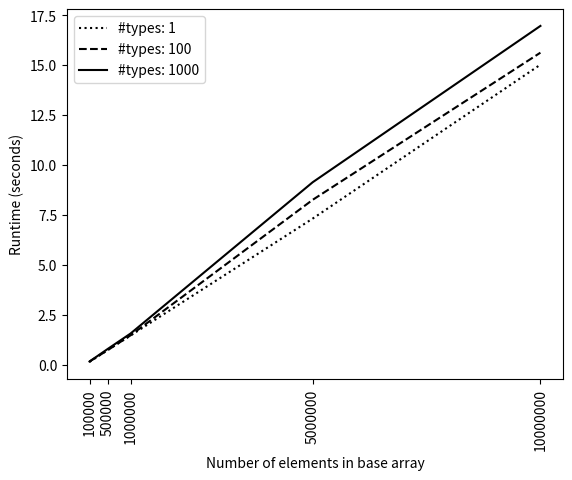

Python code for this plot:
import matplotlib.pyplot as plt

x_axis = [100000, 500000, 1000000, 5000000, 10000000]
p1, = plt.plot(x_axis, [0.130000,0.730000,1.450000,7.310000, 15.020000], 'k:')
p2, = plt.plot(x_axis, [0.150000,0.720000,1.460000,8.250000, 15.620000], 'k--')
p3, = plt.plot(x_axis, [0.150000,0.780000,1.550000,9.130000, 16.960000], 'k')

plt.ylabel('Runtime (seconds)')
plt.xlabel('Number of elements in base array')

labels = x_axis

# You can specify a rotation for the tick labels in degrees or with keywords.
plt.xticks(x_axis, labels, rotation='vertical')
plt.legend([p1, p2, p3], ['#types: 1', '#types: 100', '#types: 1000'], loc=2)

plt.show()